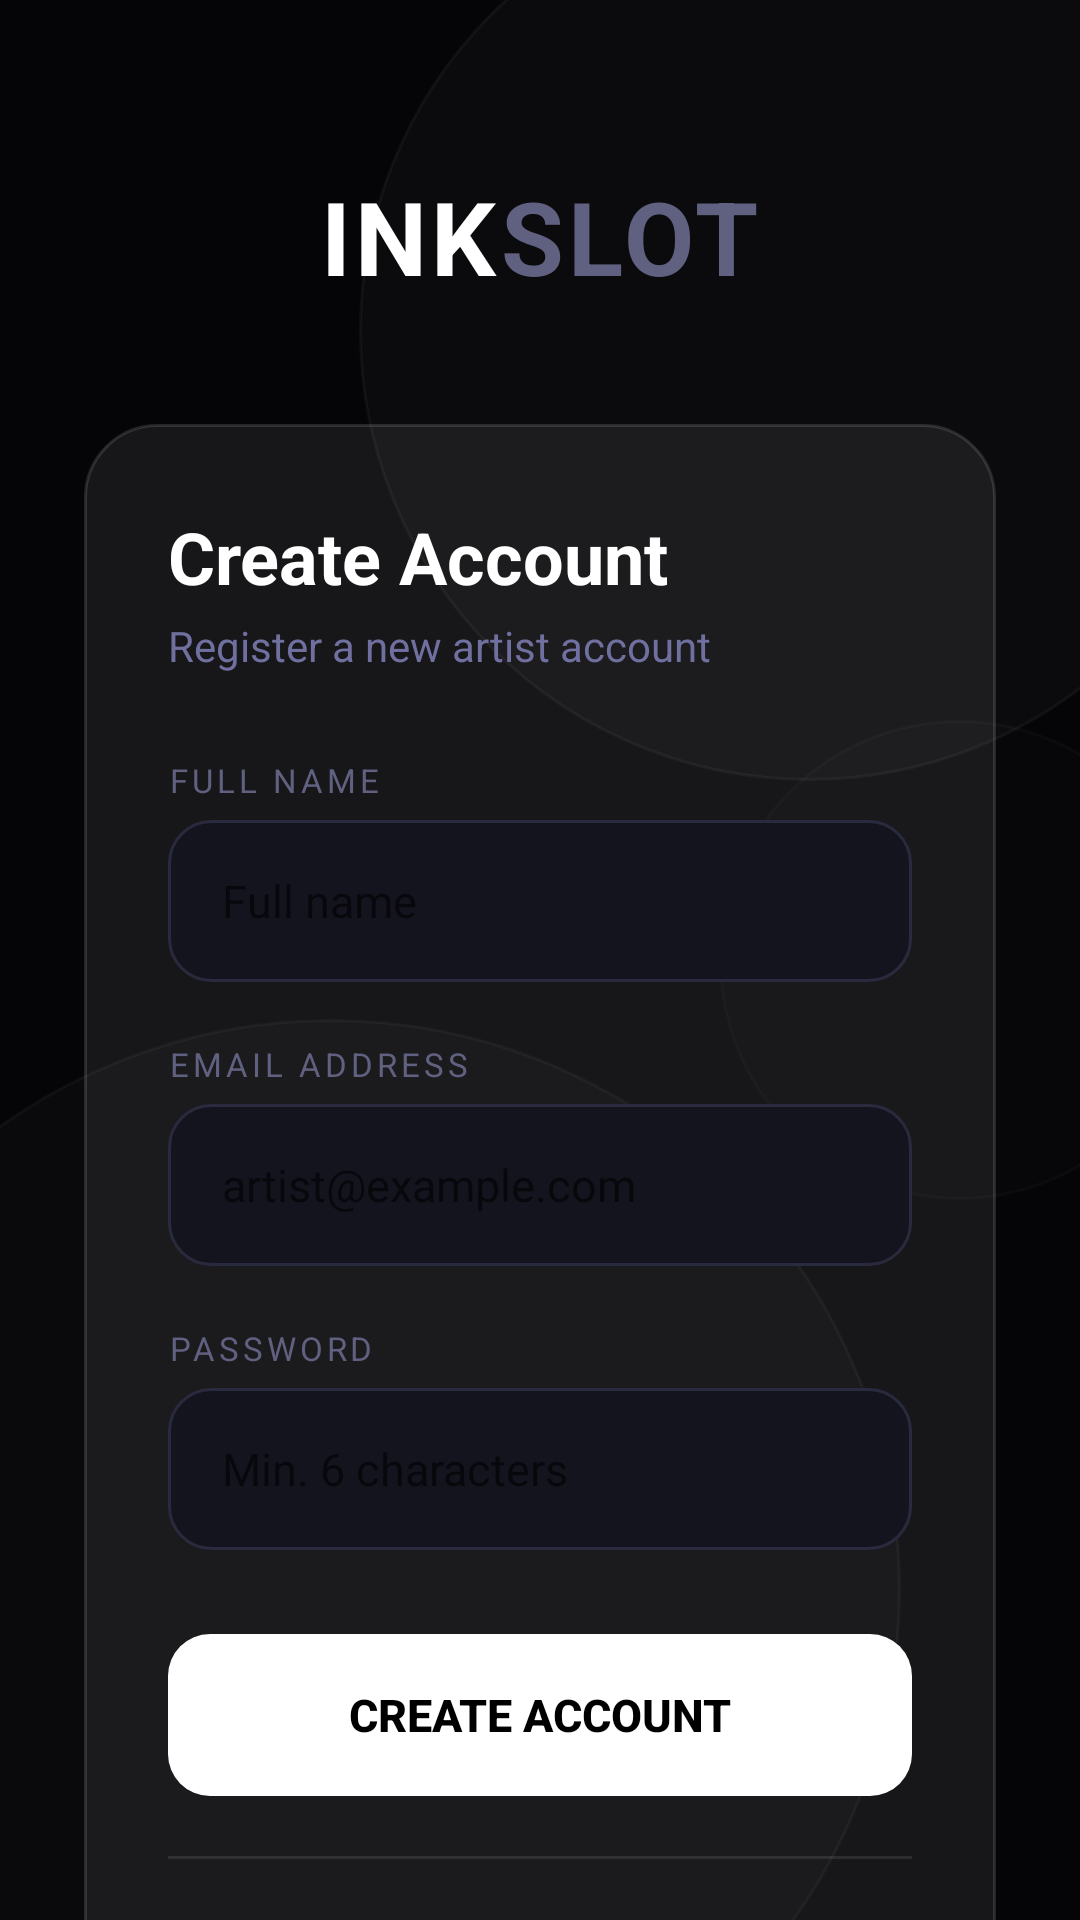

Write the Android layout XML for this screen, with the resource values it uses.
<!-- AndroidManifest.xml: application theme Theme.AppCompat.Light.NoActionBar -->
<!-- res/layout/activity_register.xml -->
<?xml version="1.0" encoding="utf-8"?>
<FrameLayout
    xmlns:android="http://schemas.android.com/apk/res/android"
    android:layout_width="match_parent"
    android:layout_height="match_parent"
    android:background="#050508">

    
    <View
        android:layout_width="300dp"
        android:layout_height="300dp"
        android:layout_gravity="top|end"
        android:layout_marginEnd="-60dp"
        android:layout_marginTop="-40dp"
        android:background="@drawable/bubble_large"
        android:alpha="0.5" />

    <View
        android:layout_width="380dp"
        android:layout_height="380dp"
        android:layout_gravity="bottom|start"
        android:layout_marginStart="-80dp"
        android:layout_marginBottom="-80dp"
        android:background="@drawable/bubble_large"
        android:alpha="0.45" />

    <View
        android:layout_width="160dp"
        android:layout_height="160dp"
        android:layout_gravity="center_vertical|end"
        android:layout_marginEnd="-40dp"
        android:background="@drawable/bubble_medium"
        android:alpha="0.35" />

    
    <ScrollView
        android:layout_width="match_parent"
        android:layout_height="match_parent"
        android:fillViewport="true"
        android:scrollbars="none">

        <LinearLayout
            android:layout_width="match_parent"
            android:layout_height="wrap_content"
            android:orientation="vertical"
            android:gravity="center_horizontal"
            android:paddingStart="28dp"
            android:paddingEnd="28dp"
            android:paddingTop="56dp"
            android:paddingBottom="48dp">

            
            <LinearLayout
                android:layout_width="wrap_content"
                android:layout_height="wrap_content"
                android:orientation="horizontal"
                android:layout_marginBottom="40dp">

                <TextView
                    android:layout_width="wrap_content"
                    android:layout_height="wrap_content"
                    android:text="INK"
                    android:textSize="34sp"
                    android:textStyle="bold"
                    android:textColor="#FFFFFF"
                    android:letterSpacing="0.04" />

                <TextView
                    android:layout_width="wrap_content"
                    android:layout_height="wrap_content"
                    android:text="SLOT"
                    android:textSize="34sp"
                    android:textStyle="bold"
                    android:textColor="#606080"
                    android:letterSpacing="0.04" />

            </LinearLayout>

            
            <LinearLayout
                android:layout_width="match_parent"
                android:layout_height="wrap_content"
                android:orientation="vertical"
                android:background="@drawable/card_bg"
                android:padding="28dp">

                <TextView
                    android:layout_width="wrap_content"
                    android:layout_height="wrap_content"
                    android:text="Create Account"
                    android:textSize="24sp"
                    android:textStyle="bold"
                    android:textColor="#FFFFFF"
                    android:layout_marginBottom="4dp" />

                <TextView
                    android:layout_width="wrap_content"
                    android:layout_height="wrap_content"
                    android:text="Register a new artist account"
                    android:textSize="14sp"
                    android:textColor="#7070A0"
                    android:layout_marginBottom="28dp" />

                
                <TextView
                    android:id="@+id/tvError"
                    android:layout_width="match_parent"
                    android:layout_height="wrap_content"
                    android:text=""
                    android:textColor="#FF7070"
                    android:textSize="13sp"
                    android:visibility="gone"
                    android:background="#15FF0000"
                    android:padding="12dp"
                    android:layout_marginBottom="12dp"
                    android:gravity="center" />

                
                <TextView
                    android:id="@+id/tvSuccess"
                    android:layout_width="match_parent"
                    android:layout_height="wrap_content"
                    android:text=""
                    android:textColor="#6FDCA0"
                    android:textSize="13sp"
                    android:visibility="gone"
                    android:background="#1500FF60"
                    android:padding="12dp"
                    android:layout_marginBottom="12dp"
                    android:gravity="center" />

                
                <TextView
                    android:layout_width="match_parent"
                    android:layout_height="wrap_content"
                    android:text="FULL NAME"
                    android:textSize="11sp"
                    android:textColor="#606080"
                    android:letterSpacing="0.12"
                    android:layout_marginBottom="6dp" />

                <EditText
                    android:id="@+id/etFullName"
                    android:layout_width="match_parent"
                    android:layout_height="54dp"
                    android:inputType="textPersonName"
                    android:hint="Full name"
                    android:textColor="#FFFFFF"
                    android:textSize="15sp"
                    android:background="@drawable/input_bg"
                    android:paddingStart="18dp"
                    android:paddingEnd="18dp"
                    android:layout_marginBottom="20dp" />

                
                <TextView
                    android:layout_width="match_parent"
                    android:layout_height="wrap_content"
                    android:text="EMAIL ADDRESS"
                    android:textSize="11sp"
                    android:textColor="#606080"
                    android:letterSpacing="0.12"
                    android:layout_marginBottom="6dp" />

                <EditText
                    android:id="@+id/etEmail"
                    android:layout_width="match_parent"
                    android:layout_height="54dp"
                    android:inputType="textEmailAddress"
                    android:hint="artist@example.com"
                    android:textColor="#FFFFFF"
                    android:textSize="15sp"
                    android:background="@drawable/input_bg"
                    android:paddingStart="18dp"
                    android:paddingEnd="18dp"
                    android:layout_marginBottom="20dp" />

                
                <TextView
                    android:layout_width="match_parent"
                    android:layout_height="wrap_content"
                    android:text="PASSWORD"
                    android:textSize="11sp"
                    android:textColor="#606080"
                    android:letterSpacing="0.12"
                    android:layout_marginBottom="6dp" />

                <EditText
                    android:id="@+id/etPassword"
                    android:layout_width="match_parent"
                    android:layout_height="54dp"
                    android:inputType="textPassword"
                    android:hint="Min. 6 characters"
                    android:textColor="#FFFFFF"
                    android:textSize="15sp"
                    android:background="@drawable/input_bg"
                    android:paddingStart="18dp"
                    android:paddingEnd="18dp"
                    android:layout_marginBottom="28dp" />

                
                <Button
                    android:id="@+id/btnRegister"
                    android:layout_width="match_parent"
                    android:layout_height="54dp"
                    android:text="Create Account"
                    android:textColor="#000000"
                    android:textSize="15sp"
                    android:textStyle="bold"
                    android:background="@drawable/btn_white"
                    android:stateListAnimator="@null"
                    android:layout_marginBottom="20dp" />

                
                <View
                    android:layout_width="match_parent"
                    android:layout_height="1dp"
                    android:background="#18FFFFFF"
                    android:layout_marginBottom="20dp" />

                <TextView
                    android:id="@+id/tvGoToLogin"
                    android:layout_width="wrap_content"
                    android:layout_height="wrap_content"
                    android:text="Already have an account? Log in"
                    android:textColor="#50506A"
                    android:textSize="13sp"
                    android:layout_gravity="center_horizontal" />

            </LinearLayout>

        </LinearLayout>
    </ScrollView>

</FrameLayout>
<!-- resources referenced by this layout -->
<resources>
  <!-- drawable btn_white (drawable) -->
  <?xml version="1.0" encoding="utf-8"?>
  <selector xmlns:android="http://schemas.android.com/apk/res/android">
  
      
      <item android:state_pressed="true">
          <shape android:shape="rectangle">
              <solid android:color="#E0E0E0" />
              <corners android:radius="14dp" />
          </shape>
      </item>
  
      
      <item android:state_enabled="false">
          <shape android:shape="rectangle">
              <solid android:color="#80FFFFFF" />
              <corners android:radius="14dp" />
          </shape>
      </item>
  
      
      <item>
          <shape android:shape="rectangle">
              <solid android:color="#FFFFFF" />
              <corners android:radius="14dp" />
          </shape>
      </item>
  
  </selector>
  <!-- drawable bubble_large (drawable) -->
  <?xml version="1.0" encoding="utf-8"?>
  <shape xmlns:android="http://schemas.android.com/apk/res/android"
      android:shape="oval">
  
      
      <solid android:color="#0DFFFFFF" />
  
      <stroke
          android:width="1dp"
          android:color="#15FFFFFF" />
  
  </shape>
  <!-- drawable bubble_medium (drawable) -->
  <?xml version="1.0" encoding="utf-8"?>
  <shape xmlns:android="http://schemas.android.com/apk/res/android"
      android:shape="oval">
  
      <solid android:color="#08FFFFFF" />
  
      <stroke
          android:width="1dp"
          android:color="#10FFFFFF" />
  
  </shape>
  <!-- drawable card_bg (drawable) -->
  <?xml version="1.0" encoding="utf-8"?>
  <shape xmlns:android="http://schemas.android.com/apk/res/android"
      android:shape="rectangle">
  
      <solid android:color="#12FFFFFF" />
  
      <stroke
          android:width="1dp"
          android:color="#20FFFFFF" />
  
      <corners android:radius="24dp" />
  
  </shape>
  <!-- drawable input_bg (drawable) -->
  <?xml version="1.0" encoding="utf-8"?>
  <shape xmlns:android="http://schemas.android.com/apk/res/android"
      android:shape="rectangle">
  
      <solid android:color="#14141F" />
  
      <stroke
          android:width="1dp"
          android:color="#2A2A3E" />
  
      <corners android:radius="14dp" />
  
  </shape>
</resources>
